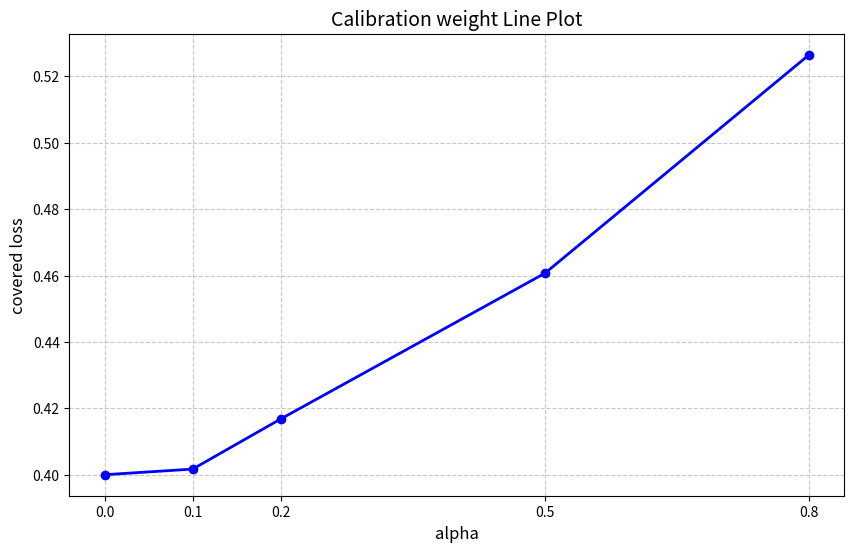

Recreate this plot in Python.
import matplotlib.pyplot as plt

# 1. 데이터 입력
data = [
    (0.8, 0.5265),(0.5, 0.4607), (0.2, 0.4168), (0.1, 0.4017), (0, 0.399999)
]

# 2. x축 기준으로 데이터 정렬 (꺾은선이 꼬이지 않게 하기 위함)
data.sort(key=lambda x: x[0])

# 3. x, y 데이터 분리
x_values = [d[0] for d in data]
y_values = [d[1] for d in data]

# 4. 그래프 생성
plt.figure(figsize=(10, 6))
plt.plot(x_values, y_values, marker='o', linestyle='-', color='b', linewidth=2, markersize=6)

# 그래프 정보 설정
plt.title('Calibration weight Line Plot', fontsize=14)
plt.xlabel('alpha', fontsize=12)
plt.ylabel('covered loss', fontsize=12)

# y값이 급격히 줄어들므로 로그 스케일을 적용하면 작은 값의 변화도 잘 보입니다.
# plt.yscale('log') # 필요 시 주석을 해제하여 사용하세요.

plt.grid(True, linestyle='--', alpha=0.7)
plt.xticks(x_values) # 모든 x값이 표시되도록 설정

plt.show()
